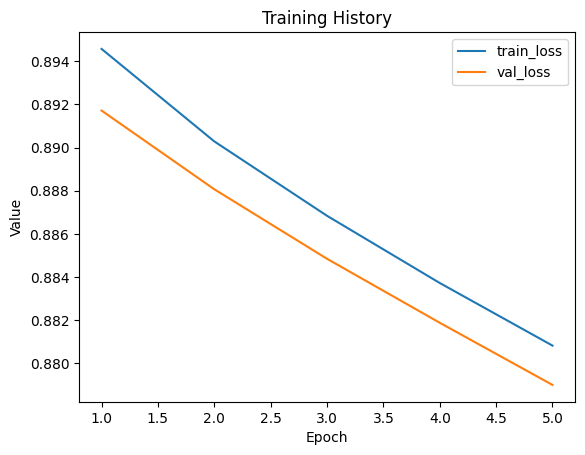

The table this chart was drawn from, first rows:
train_loss, val_loss
0.8946, 0.8917
0.8903, 0.8881
0.8868, 0.8848
0.8837, 0.8819
0.8808, 0.879
